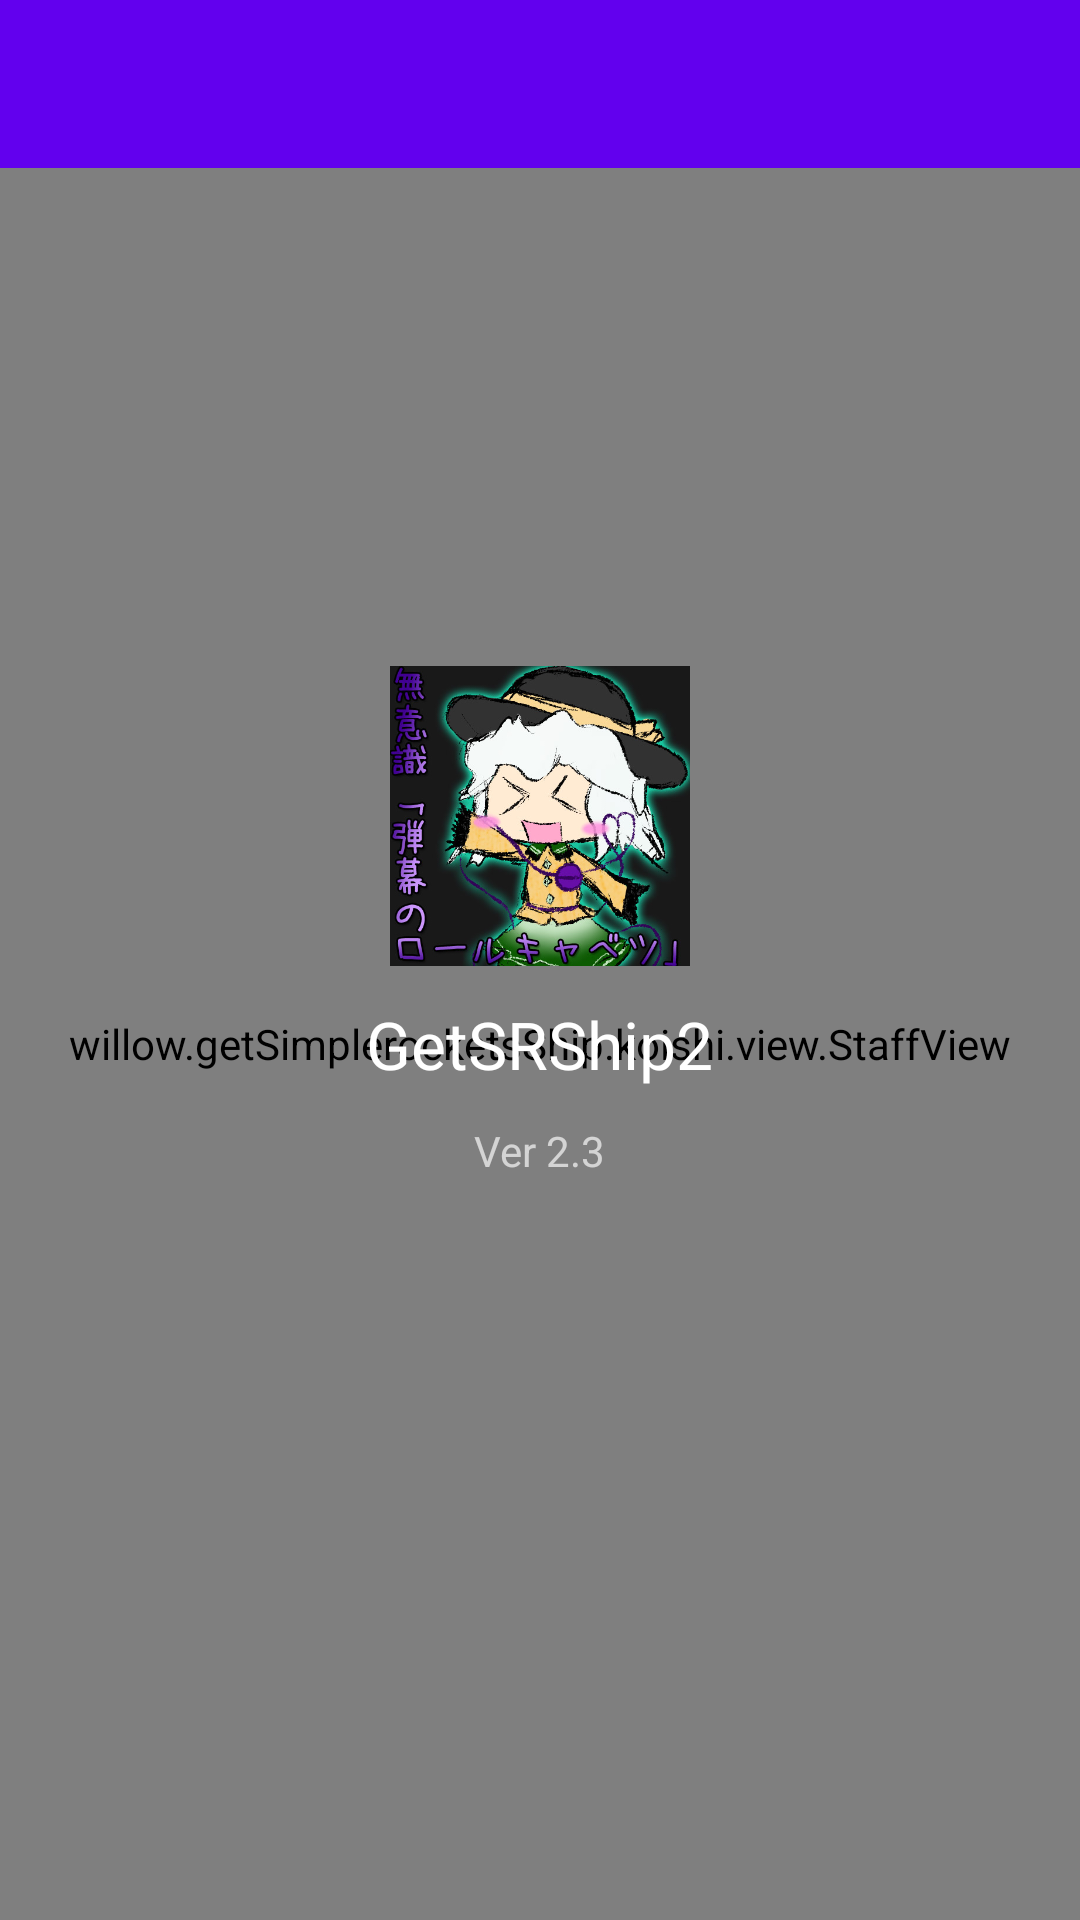

Produce the Android XML layout that renders to this screen, including the resource entries it uses.
<!-- AndroidManifest.xml: application theme AppTheme -->
<!-- res/layout/about.xml -->
<?xml version="1.0" encoding="utf-8"?>
<LinearLayout
	xmlns:android="http://schemas.android.com/apk/res/android"
	android:layout_width="fill_parent"
	android:layout_height="fill_parent"
	android:orientation="vertical">

	<include
		layout="@layout/toolbar"/>

	<RelativeLayout
		android:layout_height="match_parent"
		android:layout_width="match_parent">

		<willow.getSimplerocketsShip.koishi.view.StaffView
			android:layout_height="match_parent"
			android:layout_width="match_parent"
			android:id="@+id/aboutStaffView1"/>

		<TextView
			android:layout_height="52dp"
			android:textAppearance="?android:attr/textAppearanceLarge"
			android:layout_width="wrap_content"
			android:text="GetSRShip2"
			android:layout_centerInParent="true"
			android:id="@+id/aboutTextView1"
			android:textColor="#FFFFFF"
			android:gravity="center"/>

		<TextView
			android:layout_height="100dp"
			android:layout_width="100dp"
			android:background="@drawable/icon"
			android:layout_centerInParent="true"
			android:layout_above="@id/aboutTextView1"
			android:id="@+id/aboutTextView2"/>

		<TextView
			android:layout_height="wrap_content"
			android:textAppearance="?android:attr/textAppearanceSmall"
			android:layout_width="wrap_content"
			android:text="Ver 2.3"
			android:layout_below="@id/aboutTextView1"
			android:textColor="#AAFFFFFF"
			android:layout_centerInParent="true"/>

	</RelativeLayout>

</LinearLayout>
<!-- res/layout/toolbar.xml (included above) -->
<?xml version="1.0" encoding="utf-8"?>
<android.support.v7.widget.Toolbar
	xmlns:app="http://schemas.android.com/apk/res-auto"
	xmlns:android="http://schemas.android.com/apk/res/android"
	android:orientation="vertical"
	android:layout_width="match_parent"
	android:background="@color/colorPrimary"
	android:layout_height="wrap_content"
	android:theme="@style/ThemeOverlay.AppCompat.Dark.ActionBar"
	android:minHeight="?attr/actionBarSize"
	android:id="@+id/toolbar">

</android.support.v7.widget.Toolbar>
<!-- resources referenced by this layout -->
<resources>
  <!-- drawable icon: jpg bitmap (drawable, 129842 bytes) -->
  <style name="AppTheme" parent="Theme.AppCompat.Light.NoActionBar">
          
  
          <item name="colorPrimary">@color/colorPrimary</item>
          <item name="colorPrimaryDark">#0E76DF</item>
          <item name="colorAccent">#007EFF</item>
  		<item name="android:windowTranslucentStatus"> true </item>
  		<item name="android:windowBackground">@android:color/white</item>
      </style>
  <!-- not gathered from this repository: default colours our renderer supplied (Android Studio template values) -->
  <color name="colorPrimary">#FF6200EE</color>
</resources>
